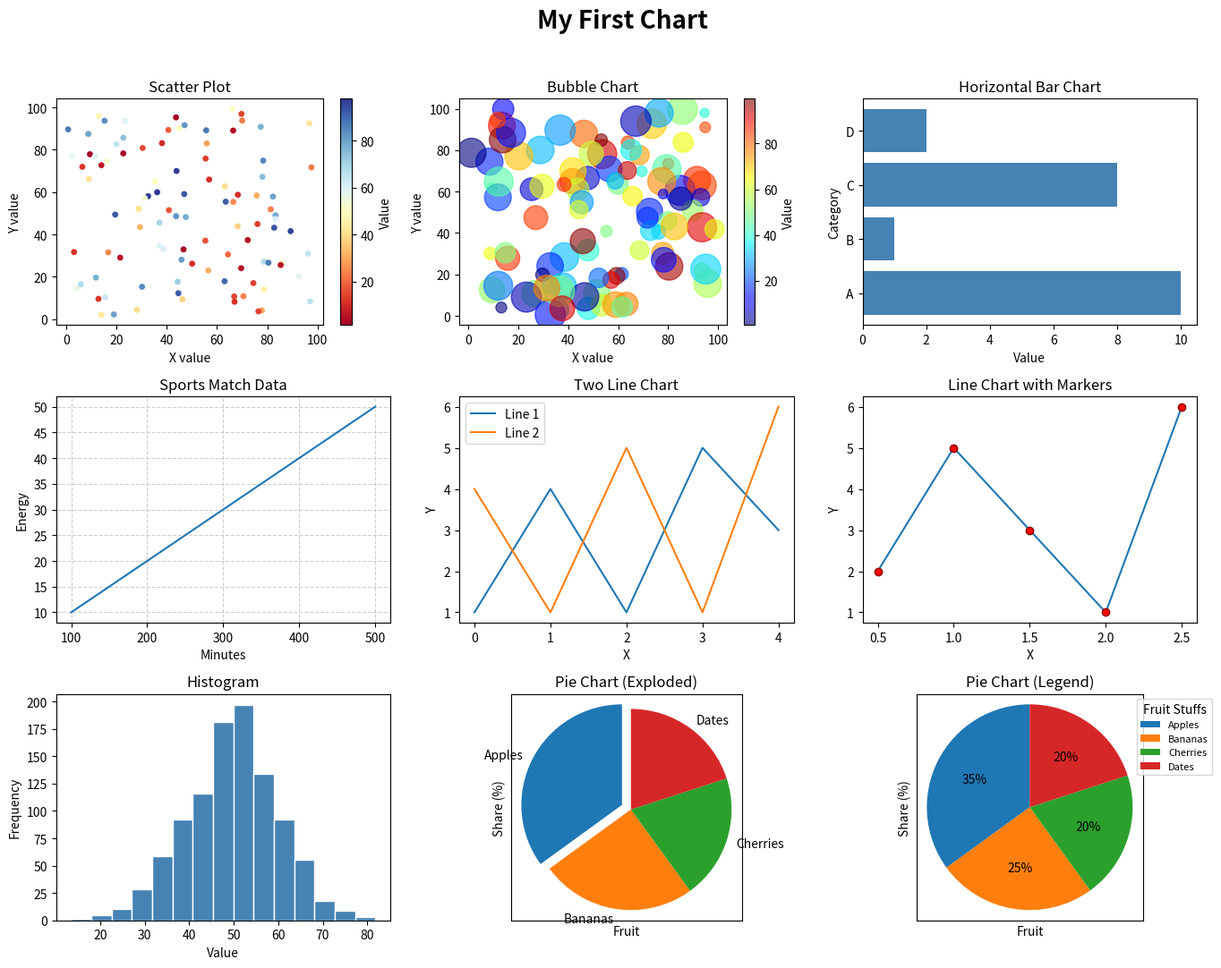

Python code for this plot:
"""My First Chart - Matplotlib assignment (w14)
Plot 9 graphs in one figure. The figure title is "My First Chart"
and every graph has its own Title, X label and Y label.
"""
import numpy as np
import matplotlib.pyplot as plt

rng = np.random.default_rng(42)

fig, axs = plt.subplots(3, 3, figsize=(14, 11))
fig.suptitle("My First Chart", fontsize=20, fontweight="bold")

# 1) Scatter plot with colour bar
x = rng.uniform(0, 100, 100)
y = rng.uniform(0, 100, 100)
c = rng.uniform(0, 100, 100)
sc = axs[0, 0].scatter(x, y, c=c, cmap="RdYlBu", s=15)
fig.colorbar(sc, ax=axs[0, 0], label="Value")
axs[0, 0].set(title="Scatter Plot", xlabel="X value", ylabel="Y value")

# 2) Bubble chart (random sizes / colours)
x = rng.uniform(0, 100, 100)
y = rng.uniform(0, 100, 100)
c = rng.uniform(0, 100, 100)
size = rng.uniform(50, 600, 100)
sc = axs[0, 1].scatter(x, y, c=c, s=size, cmap="jet", alpha=0.6)
fig.colorbar(sc, ax=axs[0, 1], label="Value")
axs[0, 1].set(title="Bubble Chart", xlabel="X value", ylabel="Y value")

# 3) Horizontal bar chart
labels = ["A", "B", "C", "D"]
values = [10, 1, 8, 2]
axs[0, 2].barh(labels, values, color="steelblue")
axs[0, 2].set(title="Horizontal Bar Chart", xlabel="Value", ylabel="Category")

# 4) Line chart with grid
t = np.array([100, 200, 300, 400, 500])
score = np.array([10, 20, 30, 40, 50])
axs[1, 0].plot(t, score, color="tab:blue")
axs[1, 0].grid(True, linestyle="--", alpha=0.6)
axs[1, 0].set(title="Sports Match Data", xlabel="Minutes", ylabel="Energy")

# 5) Two lines
x = [0, 1, 2, 3, 4]
axs[1, 1].plot(x, [1, 4, 1, 5, 3], label="Line 1", color="tab:blue")
axs[1, 1].plot(x, [4, 1, 5, 1, 6], label="Line 2", color="tab:orange")
axs[1, 1].legend()
axs[1, 1].set(title="Two Line Chart", xlabel="X", ylabel="Y")

# 6) Line chart with markers
x = [0.5, 1.0, 1.5, 2.0, 2.5]
y = [2, 5, 3, 1, 6]
axs[1, 2].plot(x, y, color="tab:blue", marker="o", markerfacecolor="red",
               markeredgecolor="darkred")
axs[1, 2].set(title="Line Chart with Markers", xlabel="X", ylabel="Y")

# 7) Histogram
data = rng.normal(loc=50, scale=10, size=1000)
axs[2, 0].hist(data, bins=15, color="steelblue", edgecolor="white")
axs[2, 0].set(title="Histogram", xlabel="Value", ylabel="Frequency")

# 8) Pie chart with an exploded slice
fruits = ["Apples", "Bananas", "Cherries", "Dates"]
share = [35, 25, 20, 20]
axs[2, 1].pie(share, labels=fruits, explode=(0.1, 0, 0, 0), startangle=90,
              frame=True)
axs[2, 1].set(title="Pie Chart (Exploded)", xlabel="Fruit", ylabel="Share (%)",
              xticks=[], yticks=[])

# 9) Pie chart with legend and percentages
axs[2, 2].pie(share, autopct="%1.0f%%", startangle=90, frame=True)
axs[2, 2].legend(fruits, title="Fruit Stuffs", loc="upper left", bbox_to_anchor=(0.95, 1.0), fontsize=8)
axs[2, 2].set(title="Pie Chart (Legend)", xlabel="Fruit", ylabel="Share (%)",
              xticks=[], yticks=[])

plt.tight_layout(rect=[0, 0, 1, 0.96])
plt.savefig("my_first_chart.png", dpi=150)
plt.show()
